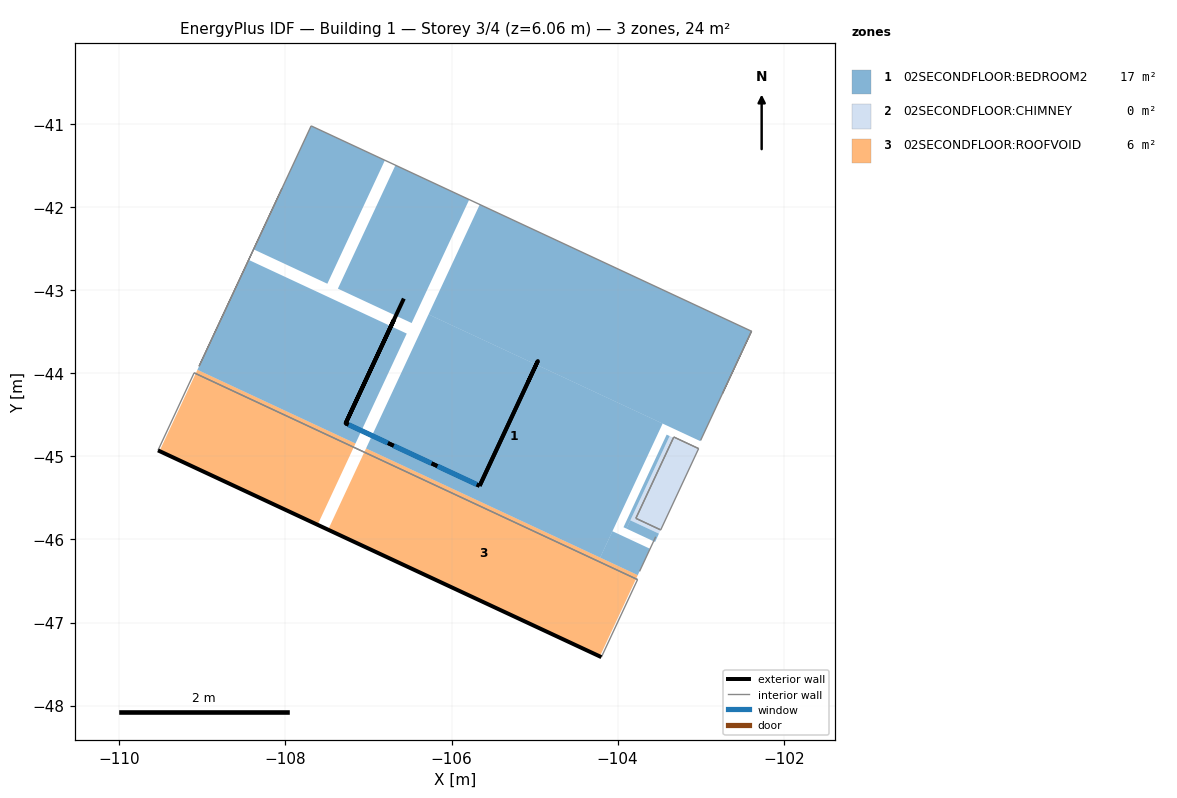
=== STOREY PLAN SPEC (per zone: floor XY polygon, exterior-wall plan segments, windows/doors) ===
zone 1: 02SECONDFLOOR:BEDROOM2  (17.4 m²)
  floor: (-106.48, -43.39) (-107.37, -42.98) (-106.67, -41.49) (-105.79, -41.91)
  floor: (-103.76, -46.43) (-104.21, -46.22) (-104.06, -45.90) (-103.61, -46.11)
  floor: (-104.21, -46.22) (-107.03, -44.90) (-106.28, -43.29) (-103.46, -44.60)
  floor: (-103.01, -44.82) (-106.28, -43.29) (-105.66, -41.97) (-102.39, -43.49)
  floor: (-107.16, -44.84) (-109.06, -43.96) (-108.44, -42.63) (-106.54, -43.52)
  floor: (-103.55, -46.03) (-103.89, -45.87) (-103.85, -45.77) (-103.50, -45.93)
  floor: (-103.89, -45.87) (-103.93, -45.85) (-103.41, -44.74) (-103.37, -44.75)
  floor: (-107.49, -42.92) (-108.38, -42.51) (-107.69, -41.02) (-106.80, -41.43)
  exterior wall: (-106.69, -43.36) – (-107.27, -44.60)  [1.4 m]
  exterior wall: (-106.57, -43.10) – (-107.27, -44.60) – (-106.69, -43.36)  [3.0 m]
  exterior wall: (-105.66, -45.35) – (-105.08, -44.11)  [1.4 m]
  exterior wall: (-105.66, -45.35) – (-104.96, -43.85) – (-105.08, -44.11)  [1.9 m]
  exterior wall: (-107.27, -44.60) – (-105.66, -45.35)  [1.8 m] x2 surfaces
    window: (-106.17, -45.12) – (-105.70, -45.34)  [0.4 m²]
    window: (-106.69, -44.87) – (-106.24, -45.08)  [0.4 m²]
    window: (-107.24, -44.62) – (-106.77, -44.84)  [0.4 m²]
  interior walls: 8
zone 2: 02SECONDFLOOR:CHIMNEY  (0.4 m²)
  floor: (-103.50, -45.93) (-103.85, -45.77) (-103.37, -44.75) (-103.03, -44.92)
  interior walls: 4
zone 3: 02SECONDFLOOR:ROOFVOID  (6.2 m²)
  floor: (-104.21, -47.41) (-107.49, -45.88) (-107.03, -44.90) (-103.76, -46.43)
  floor: (-107.61, -45.82) (-109.52, -44.94) (-109.06, -43.96) (-107.16, -44.84)
  exterior wall: (-109.53, -44.93) – (-104.20, -47.42)  [5.9 m]
  interior walls: 3

=== DERIVED (storey summary) ===
Building: Building 1
Storey: 3 of 4  (floor level z = 6.06 m)
Storey gross floor area: 23.9 m²
Zones on this storey: 3
  - 02SECONDFLOOR:BEDROOM2: floor 17.4 m²; exterior wall 9.5 m (3.5 m²); 3 window(s) 1.1 m²; WWR 31.0%
  - 02SECONDFLOOR:CHIMNEY: floor 0.4 m²
  - 02SECONDFLOOR:ROOFVOID: floor 6.2 m²; exterior wall 5.9 m (3.6 m²); WWR 0.0%
Zone adjacency (shared interzone walls):
  - 02SECONDFLOOR:BEDROOM2 ↔ 02SECONDFLOOR:CHIMNEY
  - 02SECONDFLOOR:BEDROOM2 ↔ 02SECONDFLOOR:ROOFVOID